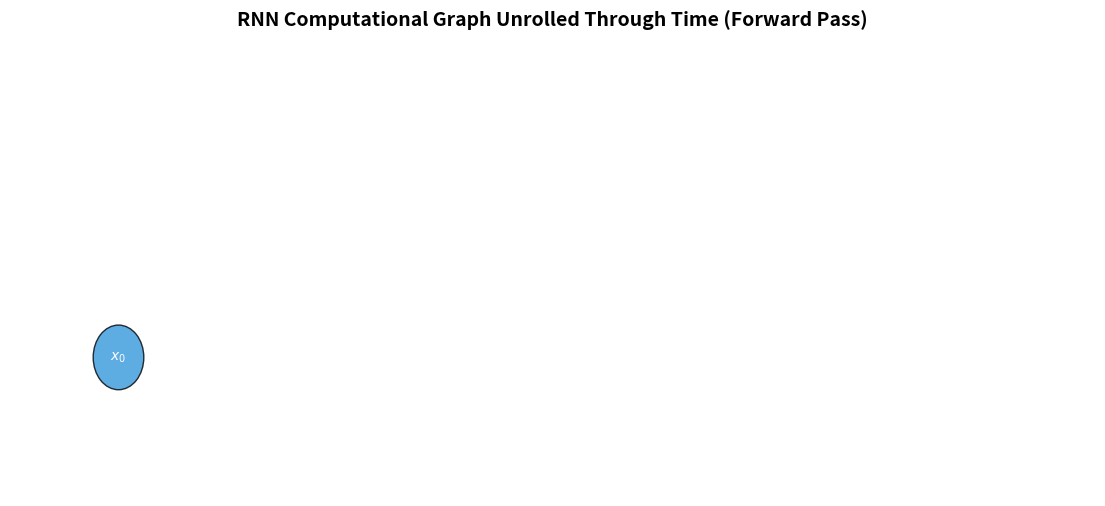

Write Python code to recreate this figure. (Note: this script raises an exception after producing the figure.)
import numpy as np
import matplotlib.pyplot as plt

# ------------------------------------------------------------
# Day 104: RNN Unrolled Through Time - Mini Experiment
# ------------------------------------------------------------
# This script manually implements a simple Vanilla RNN forward pass
# and explicitly visualizes the "unrolled" computational graph
# structure across time steps.
# ------------------------------------------------------------

np.random.seed(42)

# --- 1. Configuration ---
INPUT_DIM = 3      # Dimension of input vector x_t
HIDDEN_DIM = 4     # Dimension of hidden state h_t
OUTPUT_DIM = 2     # Dimension of output vector y_t
SEQ_LEN = 5        # Number of time steps to unroll (T)
BATCH_SIZE = 1     # Keep simple for visualization

# --- 2. Initialize Weights (Shared across all time steps) ---
# In a real RNN, W_xh, W_hh, W_hy are shared. Unrolling just copies the *structure*.
W_xh = np.random.randn(HIDDEN_DIM, INPUT_DIM) * 0.1  # Input -> Hidden
W_hh = np.random.randn(HIDDEN_DIM, HIDDEN_DIM) * 0.1  # Hidden -> Hidden (Recurrent)
W_hy = np.random.randn(OUTPUT_DIM, HIDDEN_DIM) * 0.1  # Hidden -> Output

b_h = np.zeros((HIDDEN_DIM, 1))
b_y = np.zeros((OUTPUT_DIM, 1))

# --- 3. Generate Synthetic Input Sequence ---
# Shape: (SEQ_LEN, INPUT_DIM, BATCH_SIZE)
X_seq = np.random.randn(SEQ_LEN, INPUT_DIM, BATCH_SIZE)

# Target sequence (dummy)
Y_true_seq = np.random.randn(SEQ_LEN, OUTPUT_DIM, BATCH_SIZE)

# --- 4. Manual Unrolled Forward Pass ---
# We store the state of every layer at every time step to visualize the graph.
# This mimics the computational graph created by frameworks like PyTorch/TensorFlow
# when they "unroll" the loop for Backpropagation Through Time (BPTT).

print(f"{'='*60}")
print(f"RNN UNROLLED THROUGH TIME (T={SEQ_LEN})")
print(f"{'='*60}")
print(f"Shared Weights: W_xh{W_xh.shape}, W_hh{W_hh.shape}, W_hy{W_hy.shape}")
print(f"Input Sequence Shape: {X_seq.shape} (Time, Features, Batch)")
print("-" * 60)

# Storage for visualization/analysis
hidden_states = []  # h_0, h_1, ..., h_T
outputs = []        # y_1, ..., y_T
pre_activations = [] # a_t = W_xh x_t + W_hh h_{t-1} + b_h

# Initial hidden state h_0
h_prev = np.zeros((HIDDEN_DIM, BATCH_SIZE))
hidden_states.append(h_prev.copy())

print(f"{'Time':<6} | {'Input x_t':<25} | {'Hidden h_{t-1}':<25} | {'Pre-act a_t':<25} | {'Hidden h_t':<25} | {'Output y_t'}")
print("-" * 160)

for t in range(SEQ_LEN):
    x_t = X_seq[t] # (INPUT_DIM, BATCH)
    
    # 1. Compute Pre-activation (Affine transform)
    # a_t = W_xh * x_t + W_hh * h_{t-1} + b_h
    a_t = W_xh @ x_t + W_hh @ h_prev + b_h
    
    # 2. Activation (tanh)
    h_t = np.tanh(a_t)
    
    # 3. Output Layer
    # y_t = W_hy * h_t + b_y
    y_t = W_hy @ h_t + b_y
    
    # Store for graph
    pre_activations.append(a_t.copy())
    hidden_states.append(h_t.copy())
    outputs.append(y_t.copy())
    
    # Print step detail (first batch element only for readability)
    print(f"t={t:<2} | {str(x_t[:,0].round(2)):<25} | {str(h_prev[:,0].round(2)):<25} | {str(a_t[:,0].round(2)):<25} | {str(h_t[:,0].round(2)):<25} | {str(y_t[:,0].round(2))}")
    
    # Update for next step
    h_prev = h_t

print("-" * 160)
print(f"Final Hidden State h_{SEQ_LEN}: {hidden_states[-1][:,0].round(3)}")
print(f"Output Sequence Shape: {np.array(outputs).shape} -> (Time, Output_Dim, Batch)")

# --- 5. Visualizing the Unrolled Graph Structure ---
# We create a diagram showing the data dependencies.
# Nodes: x_t, h_t, y_t. Edges: Weight matrices.

def plot_unrolled_graph(seq_len, hidden_dim, input_dim, output_dim):
    fig, ax = plt.subplots(figsize=(14, 6))
    ax.set_xlim(-1, seq_len * 2.8)
    ax.set_ylim(-1.5, 3.5)
    ax.axis('off')
    ax.set_title("RNN Computational Graph Unrolled Through Time (Forward Pass)", fontsize=14, weight='bold')

    # Vertical positions for layers
    Y_X = 0.0
    Y_H = 1.5
    Y_Y = 3.0

    # Colors
    COL_X = '#3498db'  # Blue
    COL_H = '#e74c3c'  # Red
    COL_Y = '#2ecc71'  # Green
    COL_W = '#95a5a6'  # Gray

    # Draw Nodes and Edges for each time step
    for t in range(seq_len):
        x_center = t * 2.8 + 0.5
        
        # --- Input x_t ---
        ax.add_patch(plt.Circle((x_center, Y_X), 0.35, color=COL_X, alpha=0.8, zorder=3, ec='k'))
        ax.text(x_center, Y_X, f"$x_{t}$", ha='center', va='center', fontsize=10, color='white', weight='bold')
        ax.text(x_center, Y_X - 0.7, f"Input\n$\\in \\mathbb{R}^{input_dim}$", ha='center', va='top', fontsize=8, color=COL_X)

        # --- Hidden h_t ---
        h_center_x = x_center + 1.0
        ax.add_patch(plt.Circle((h_center_x, Y_H), 0.35, color=COL_H, alpha=0.8, zorder=3, ec='k'))
        ax.text(h_center_x, Y_H, f"$h_{t}$", ha='center', va='center', fontsize=10, color='white', weight='bold')
        ax.text(h_center_x, Y_H + 0.7, f"Hidden\n$\\in \\mathbb{R}^{hidden_dim}$", ha='center', va='bottom', fontsize=8, color=COL_H)

        # --- Output y_t ---
        ax.add_patch(plt.Circle((h_center_x, Y_Y), 0.35, color=COL_Y, alpha=0.8, zorder=3, ec='k'))
        ax.text(h_center_x, Y_Y, f"$y_{t}$", ha='center', va='center', fontsize=10, color='white', weight='bold')
        ax.text(h_center_x, Y_Y + 0.7, f"Output\n$\\in \\mathbb{R}^{output_dim}$", ha='center', va='bottom', fontsize=8, color=COL_Y)

        # --- Edges (Weight Matrices) ---
        # 1. Input -> Hidden (W_xh)
        ax.annotate("", xy=(h_center_x - 0.25, Y_H - 0.2), xytext=(x_center + 0.25, Y_X + 0.2),
                    arrowprops=dict(arrowstyle="->", color=COL_W, lw=1.5, linestyle='-'))
        ax.text((x_center + h_center_x)/2, (Y_X + Y_H)/2 - 0.1, "$W_{xh}$", fontsize=9, color=COL_W, rotation=30, ha='center')

        # 2. Hidden -> Output (W_hy)
        ax.annotate("", xy=(h_center_x, Y_Y - 0.35), xytext=(h_center_x, Y_H + 0.35),
                    arrowprops=dict(arrowstyle="->", color=COL_W, lw=1.5))
        ax.text(h_center_x + 0.4, (Y_H + Y_Y)/2, "$W_{hy}$", fontsize=9, color=COL_W, ha='left')

        # 3. Recurrent Hidden -> Hidden (W_hh) - Connects h_{t-1} to h_t
        if t > 0:
            prev_h_center_x = (t-1) * 2.8 + 1.5
            # Curve the arrow slightly to distinguish from vertical
            ax.annotate("", xy=(h_center_x - 0.35, Y_H), xytext=(prev_h_center_x + 0.35, Y_H),
                        arrowprops=dict(arrowstyle="->", color=COL_H, lw=2, linestyle='--', connectionstyle="arc3,rad=-0.2"))
            mid_x = (prev_h_center_x + h_center_x) / 2
            ax.text(mid_x, Y_H + 0.5, "$W_{hh}$ (Shared)", fontsize=9, color=COL_H, ha='center', weight='bold', style='italic')

    # Legend
    legend_elements = [
        plt.Line2D([0], [0], marker='o', color='w', label='Input $x_t$', markerfacecolor=COL_X, markersize=10),
        plt.Line2D([0], [0], marker='o', color='w', label='Hidden $h_t$', markerfacecolor=COL_H, markersize=10),
        plt.Line2D([0], [0], marker='o', color='w', label='Output $y_t$', markerfacecolor=COL_Y, markersize=10),
        plt.Line2D([0], [0], color=COL_W, lw=2, label='Feedforward Weights ($W_{xh}, W_{hy}$)'),
        plt.Line2D([0], [0], color=COL_H, lw=2, linestyle='--', label='Recurrent Weight ($W_{hh}$ Shared)'),
    ]
    ax.legend(handles=legend_elements, loc='lower center', bbox_to_anchor=(0.5, -0.15), ncol=3, fontsize=9, frameon=False)

    plt.tight_layout()
    plt.savefig("rnn_unrolled_graph.png", dpi=150, bbox_inches='tight')
    print("\n[Info] Graph visualization saved to 'rnn_unrolled_graph.png'")
    # plt.show() # Commented out for non-interactive environments

plot_unrolled_graph(SEQ_LEN, HIDDEN_DIM, INPUT_DIM, OUTPUT_DIM)

# --- 6. Gradient Flow Sanity Check (Conceptual) ---
# In BPTT, gradients flow backwards through the unrolled graph.
# dL/dW_hh = Sum_t (dL/dh_t * dh_t/da_t * h_{t-1}^T)
# This sums gradients across all time steps because W_hh is SHARED.

print("\n" + "="*60)
print("BPTT CONCEPT: Gradient Accumulation for Shared Weights")
print("="*60)
print("For shared weight W_hh:")
print("  dL/dW_hh = Σ_{t=1}^T (δ_t ⊙ (1 - h_t^2)) @ h_{t-1}^T")
print("  Where δ_t = dL/dh_t (backpropagated error from future steps + current output)")
print("\nThis summation is why we 'unroll': we create a distinct node h_t for every t")
print("so the chain rule can be applied explicitly across time.")
print("="*60)
